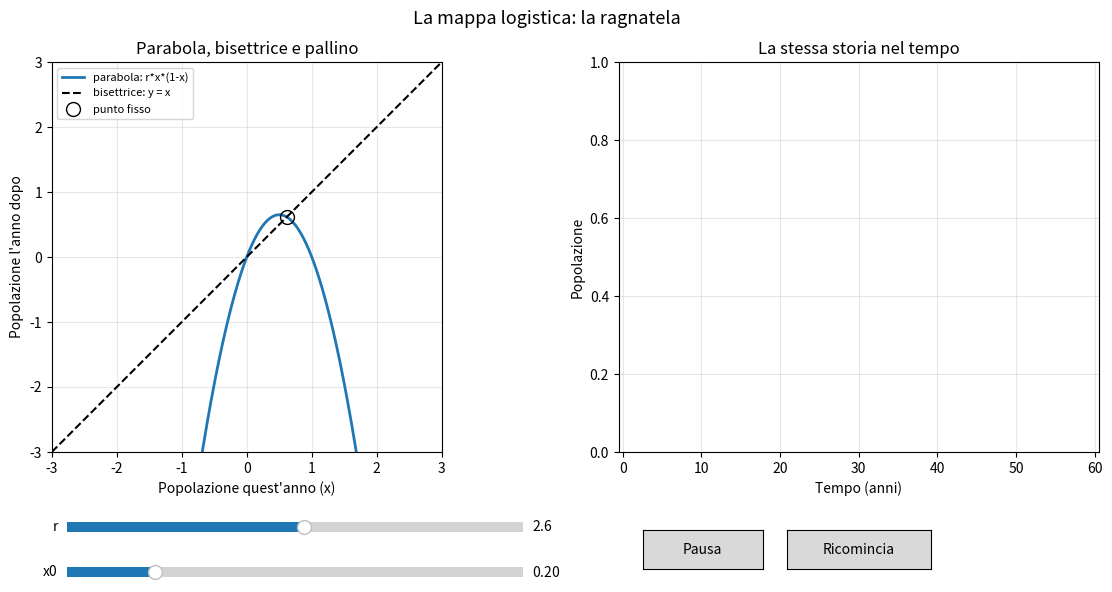

Reproduce this figure in Python.
"""
LA MAPPA LOGISTICA: LA RAGNATELA FRA PARABOLA E BISETTRICE
=======================================================================

L'IDEA (spiegata semplice):
La formula della mappa logistica

    x(nuovo) = r * x * (1 - x)

si puo' DISEGNARE. Mettiamo la popolazione di quest'anno sull'asse
orizzontale (x) e quella dell'anno dopo sull'asse verticale (y):

    - la PARABOLA blu e' la formula: y = r * x * (1 - x).
      Dato x, ti dice quanto vale x l'anno dopo;
    - la RETTA tratteggiata (la "bisettrice") e' y = x. Serve a
      "riportare" il risultato sull'asse orizzontale, per ripetere
      la formula l'anno dopo.

Il pallino rosso fa questo gioco, a ripetizione:

    1) parte da x sulla bisettrice;
    2) si muove IN VERTICALE fino alla parabola: ha calcolato il valore
       dell'anno dopo;
    3) si muove IN ORIZZONTALE fino alla bisettrice: il risultato diventa
       il nuovo x;
    4) ricomincia dal punto 2.

Il disegno che resta sullo schermo sembra una RAGNATELA. A destra vedi
la stessa storia come popolazione nel tempo (come nel file 02).

COSA PROVARE
    1) Con r = 2.6 la ragnatela si avvolge a spirale verso il punto in cui
       la parabola incontra la bisettrice (cerchietto nero): e' il PUNTO
       FISSO, cioe' la popolazione in cui, una volta arrivati, si resta.
    2) Con r = 3.3 il pallino non si ferma piu': gira su un rettangolo.
       Sono i due valori fra cui la popolazione oscilla.
    3) Con r = 3.9 la ragnatela diventa un groviglio: caos.
    4) Guarda cosa cambia passando da r = 2.9 a r = 3.1: il cerchietto
       nero e' sempre li', ma la ragnatela smette di avvicinarsi e
       comincia ad allontanarsi. Sopra r = 3 la parabola, nel punto
       fisso, e' troppo "ripida" e il punto fisso non regge piu'.

COMANDI
    cursore r   -> tasso di crescita (da 0 a 4)
    cursore x0  -> popolazione iniziale (da 0.01 a 0.99)
    Pausa       -> ferma / fa ripartire l'animazione
    Ricomincia  -> ridisegna la ragnatela da capo

NOTA TECNICA: usa solo "matplotlib". Si esegue come un normale script:

    .\\.venv\\Scripts\\python.exe step3_preview\\04_mappa_logistica_ragnatela.py
"""

import numpy as np
import matplotlib.pyplot as plt
from matplotlib.animation import FuncAnimation
from matplotlib.widgets import Button, Slider

# ---------------------------------------------------------------
# 1) PARAMETRI INIZIALI
# ---------------------------------------------------------------
R_INIZIALE = 2.6
X0_INIZIALE = 0.2
N_PASSI = 60                # quanti anni disegniamo
MILLISECONDI_PER_MOSSA = 120


def logistica(x, r):
    """La popolazione dell'anno dopo, data quella di quest'anno."""
    return r * x * (1 - x)


# ---------------------------------------------------------------
# 2) STATO DELLA SIMULAZIONE
# ---------------------------------------------------------------
stato = {
    "x": X0_INIZIALE,           # popolazione attuale
    "in_verticale": True,       # il prossimo movimento e' verso la parabola?
    "ragnatela_x": [X0_INIZIALE],
    "ragnatela_y": [X0_INIZIALE],
    "anni": [0],
    "popolazioni": [X0_INIZIALE],
    "in_pausa": False,
}

# ---------------------------------------------------------------
# 3) FINESTRA: a sinistra la ragnatela, a destra il tempo
# ---------------------------------------------------------------
figura = plt.figure(figsize=(12, 6.5))
figura.suptitle("La mappa logistica: la ragnatela", fontsize=13)

assi_mappa = figura.add_axes((0.06, 0.30, 0.38, 0.60))
assi_mappa.set_title("Parabola, bisettrice e pallino")
assi_mappa.set_xlabel("Popolazione quest'anno (x)")
assi_mappa.set_ylabel("Popolazione l'anno dopo")
assi_mappa.set_xlim(-3, 3)
assi_mappa.set_ylim(-3, 3)
assi_mappa.set_aspect("equal")
assi_mappa.grid(True, alpha=0.3)

assi_tempo = figura.add_axes((0.56, 0.30, 0.40, 0.60))
assi_tempo.set_title("La stessa storia nel tempo")
assi_tempo.set_xlabel("Tempo (anni)")
assi_tempo.set_ylabel("Popolazione")
assi_tempo.set_xlim(-0.5, N_PASSI + 0.5)
assi_tempo.set_ylim(0, 1)
assi_tempo.grid(True, alpha=0.3)

x_curva = np.linspace(-3, 3, 300)
linea_parabola, = assi_mappa.plot(x_curva, logistica(x_curva, R_INIZIALE),
                                  color="tab:blue", linewidth=2, label="parabola: r*x*(1-x)")
assi_mappa.plot([-3, 3], [-3, 3], color="black", linestyle="--", label="bisettrice: y = x")
linea_ragnatela, = assi_mappa.plot([], [], color="gray", linewidth=0.8)
punto_fisso, = assi_mappa.plot([], [], marker="o", color="black", markersize=10,
                               markerfacecolor="none", linestyle="", label="punto fisso")
pallino, = assi_mappa.plot([], [], marker="o", color="tab:red", markersize=9, linestyle="")
assi_mappa.legend(loc="upper left", fontsize=8)

linea_tempo, = assi_tempo.plot([], [], marker="o", color="tab:green")

cursore_r = Slider(figura.add_axes((0.10, 0.17, 0.38, 0.03)), "r", 0.0, 5.0,
                   valinit=R_INIZIALE, valstep=0.01)
cursore_x0 = Slider(figura.add_axes((0.10, 0.10, 0.38, 0.03)), "x0", 0.01, 0.99,
                    valinit=X0_INIZIALE, valstep=0.01)

pulsante_pausa = Button(figura.add_axes((0.58, 0.12, 0.10, 0.06)), "Pausa")
pulsante_reset = Button(figura.add_axes((0.70, 0.12, 0.12, 0.06)), "Ricomincia")


# ---------------------------------------------------------------
# 4) COSA SUCCEDE QUANDO TOCCHI UN COMANDO
# ---------------------------------------------------------------
def ricomincia(valore=None):
    r, x0 = cursore_r.val, cursore_x0.val
    stato["x"] = x0
    stato["in_verticale"] = True
    stato["ragnatela_x"] = [x0]
    stato["ragnatela_y"] = [x0]
    stato["anni"] = [0]
    stato["popolazioni"] = [x0]

    linea_parabola.set_ydata(logistica(x_curva, r))
    if r > 1:
        x_fisso = 1 - 1 / r      # qui r*x*(1-x) = x
        punto_fisso.set_data([x_fisso], [x_fisso])
    else:
        punto_fisso.set_data([], [])


def metti_in_pausa(evento=None):
    stato["in_pausa"] = not stato["in_pausa"]
    pulsante_pausa.label.set_text("Riprendi" if stato["in_pausa"] else "Pausa")


cursore_r.on_changed(ricomincia)
cursore_x0.on_changed(ricomincia)
pulsante_pausa.on_clicked(metti_in_pausa)
pulsante_reset.on_clicked(ricomincia)


# ---------------------------------------------------------------
# 5) FUNZIONE CHIAMATA AD OGNI FOTOGRAMMA: una mossa del pallino
# ---------------------------------------------------------------
def aggiorna(fotogramma):
    r = cursore_r.val
    x = stato["x"]

    if not stato["in_pausa"] and stato["anni"][-1] < N_PASSI:
        if stato["in_verticale"]:
            # dalla bisettrice su (o giu') fino alla parabola
            stato["ragnatela_x"].append(x)
            stato["ragnatela_y"].append(logistica(x, r))
        else:
            # dalla parabola, di lato, fino alla bisettrice: e' passato un anno
            x = logistica(x, r)
            stato["x"] = x
            stato["ragnatela_x"].append(x)
            stato["ragnatela_y"].append(x)
            stato["anni"].append(stato["anni"][-1] + 1)
            stato["popolazioni"].append(x)
        stato["in_verticale"] = not stato["in_verticale"]

    linea_ragnatela.set_data(stato["ragnatela_x"], stato["ragnatela_y"])
    pallino.set_data([stato["ragnatela_x"][-1]], [stato["ragnatela_y"][-1]])
    linea_tempo.set_data(stato["anni"], stato["popolazioni"])
    return linea_ragnatela, pallino, linea_tempo


ricomincia()
animazione = FuncAnimation(figura, aggiorna, interval=MILLISECONDI_PER_MOSSA,
                           blit=False, cache_frame_data=False)

plt.show()
